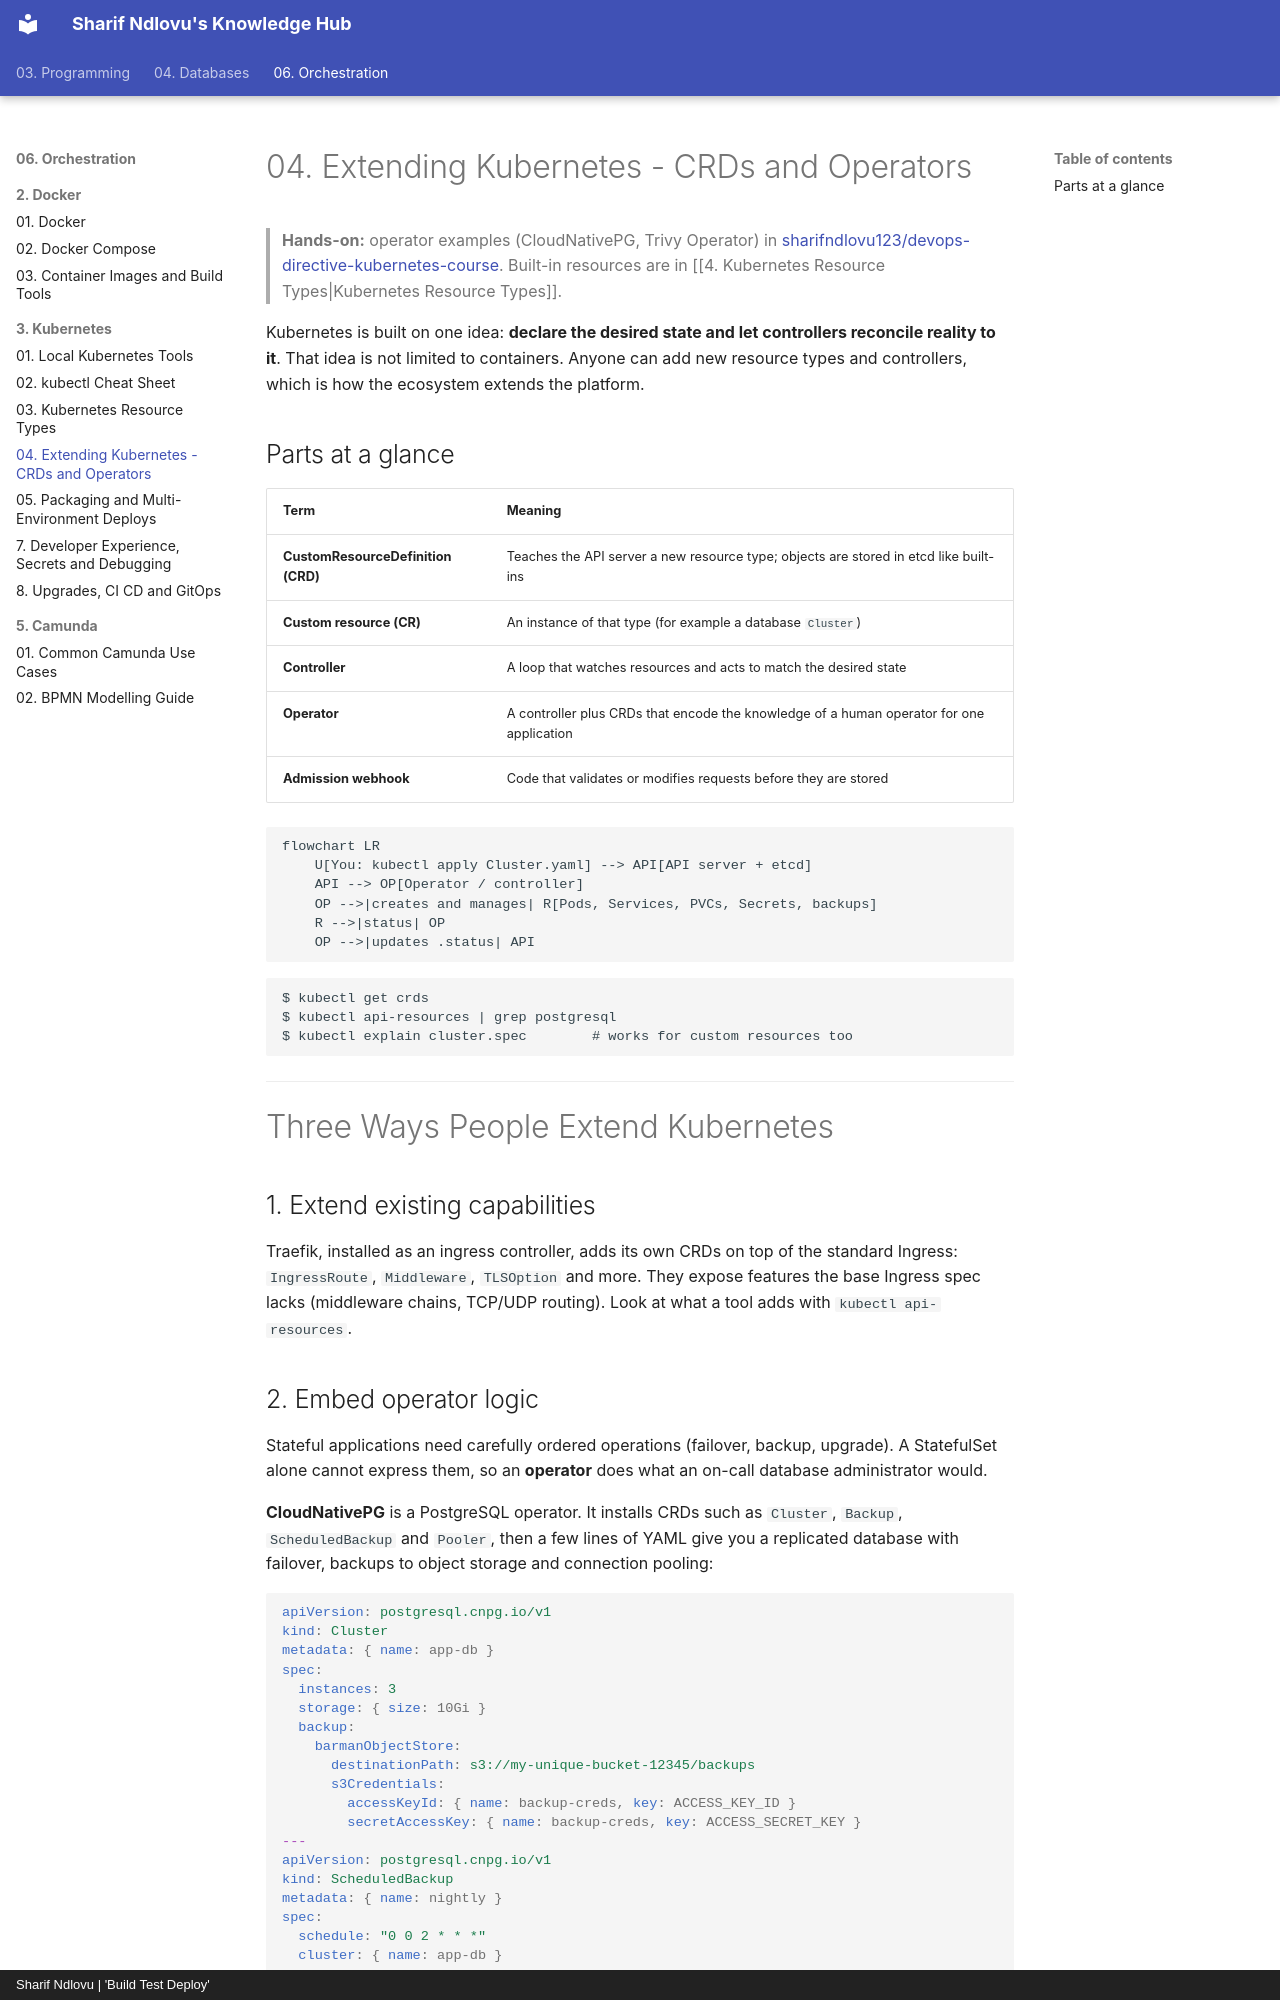

repository: sharifndlovu123/knowledge_base_map · page: 06. Orchestration/3. Kubernetes/5. Extending Kubernetes - CRDs and Operators.html · generator: mkdocs · copyright: Sharif Ndlovu | 'Build Test Deploy'

# 04. Extending Kubernetes - CRDs and Operators

> **Hands-on:** operator examples (CloudNativePG, Trivy Operator) in [sharifndlovu123/devops-directive-kubernetes-course](https://github.com/sharifndlovu123/devops-directive-kubernetes-course). Built-in resources are in [[4. Kubernetes Resource Types|Kubernetes Resource Types]].

Kubernetes is built on one idea: **declare the desired state and let controllers reconcile reality to it**. That idea is not limited to containers. Anyone can add new resource types and controllers, which is how the ecosystem extends the platform.

## Parts at a glance

| Term | Meaning |
| ---- | ------- |
| **CustomResourceDefinition (CRD)** | Teaches the API server a new resource type; objects are stored in etcd like built-ins |
| **Custom resource (CR)** | An instance of that type (for example a database `Cluster`) |
| **Controller** | A loop that watches resources and acts to match the desired state |
| **Operator** | A controller plus CRDs that encode the knowledge of a human operator for one application |
| **Admission webhook** | Code that validates or modifies requests before they are stored |

```mermaid
flowchart LR
    U[You: kubectl apply Cluster.yaml] --> API[API server + etcd]
    API --> OP[Operator / controller]
    OP -->|creates and manages| R[Pods, Services, PVCs, Secrets, backups]
    R -->|status| OP
    OP -->|updates .status| API
```

```
$ kubectl get crds
$ kubectl api-resources | grep postgresql
$ kubectl explain cluster.spec        # works for custom resources too
```

---

# Three Ways People Extend Kubernetes

## 1. Extend existing capabilities

Traefik, installed as an ingress controller, adds its own CRDs on top of the standard Ingress: `IngressRoute`, `Middleware`, `TLSOption` and more. They expose features the base Ingress spec lacks (middleware chains, TCP/UDP routing). Look at what a tool adds with `kubectl api-resources`.
